Labelled photos from "SCTPAIMLcapstone", an image-classification folder in sallez9/SCTPAIMLcapstone. The possible labels are: apple hit damaged, apple red, apple rotten.

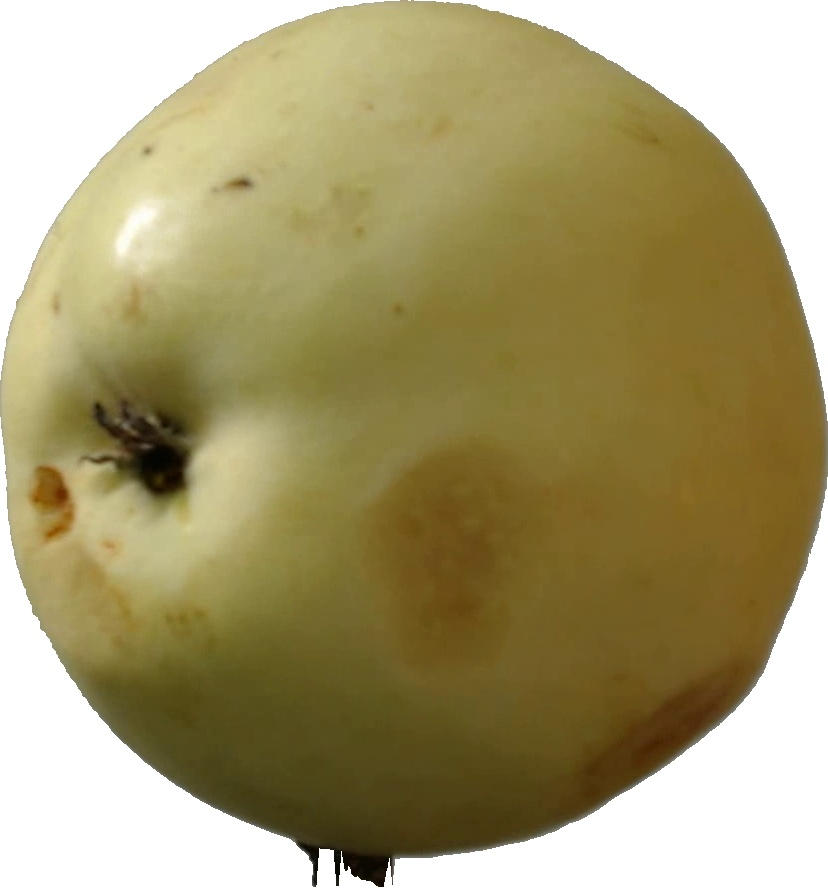
Label: apple hit damaged

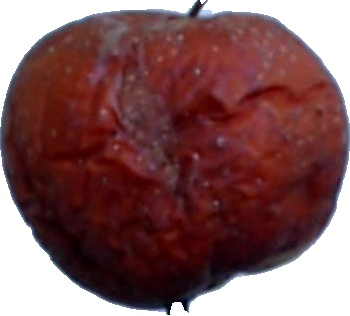
Label: apple rotten

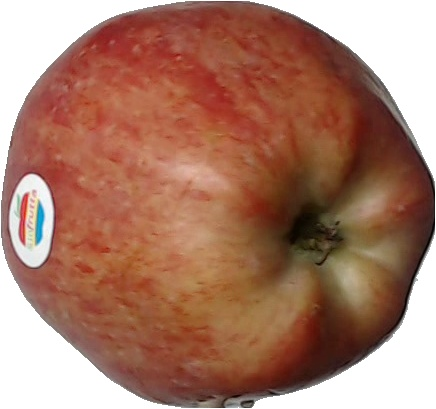
Label: apple red

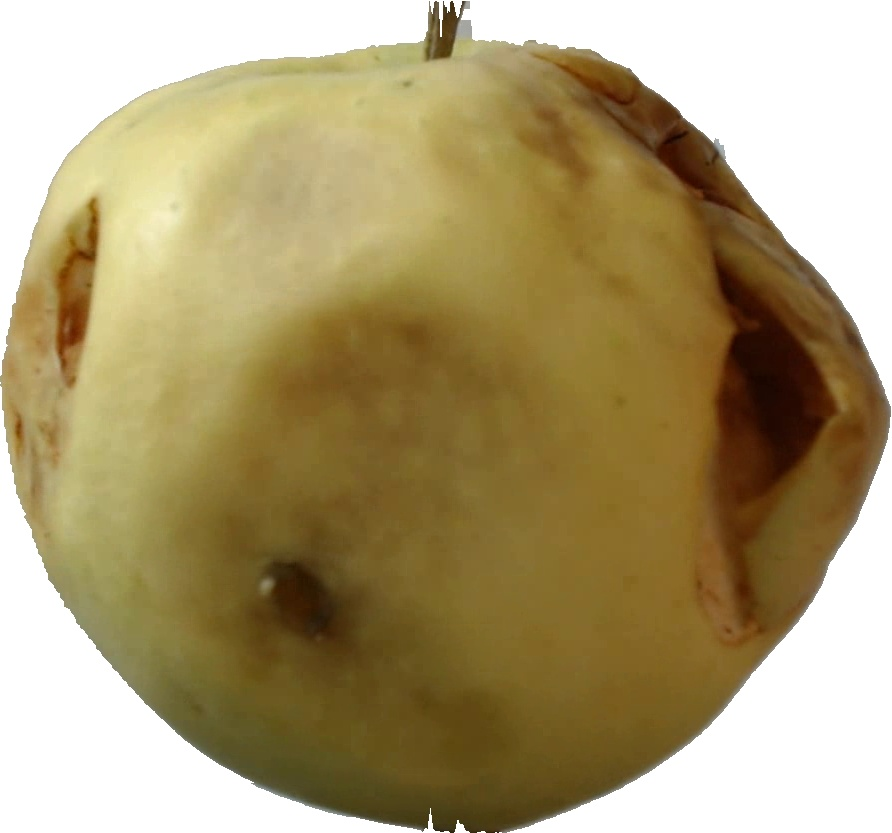
Label: apple hit damaged

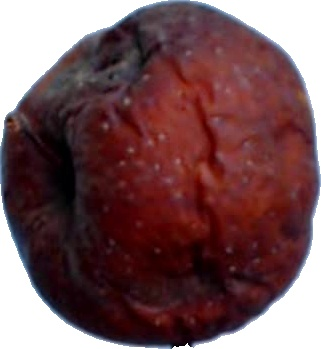
Label: apple rotten

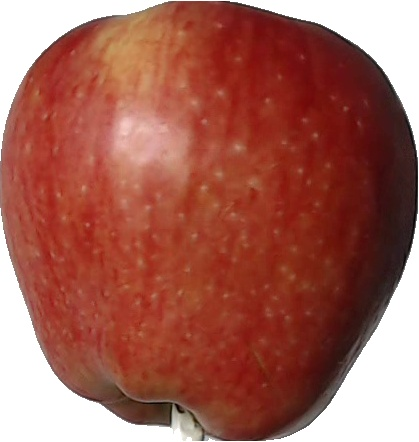
Label: apple red
